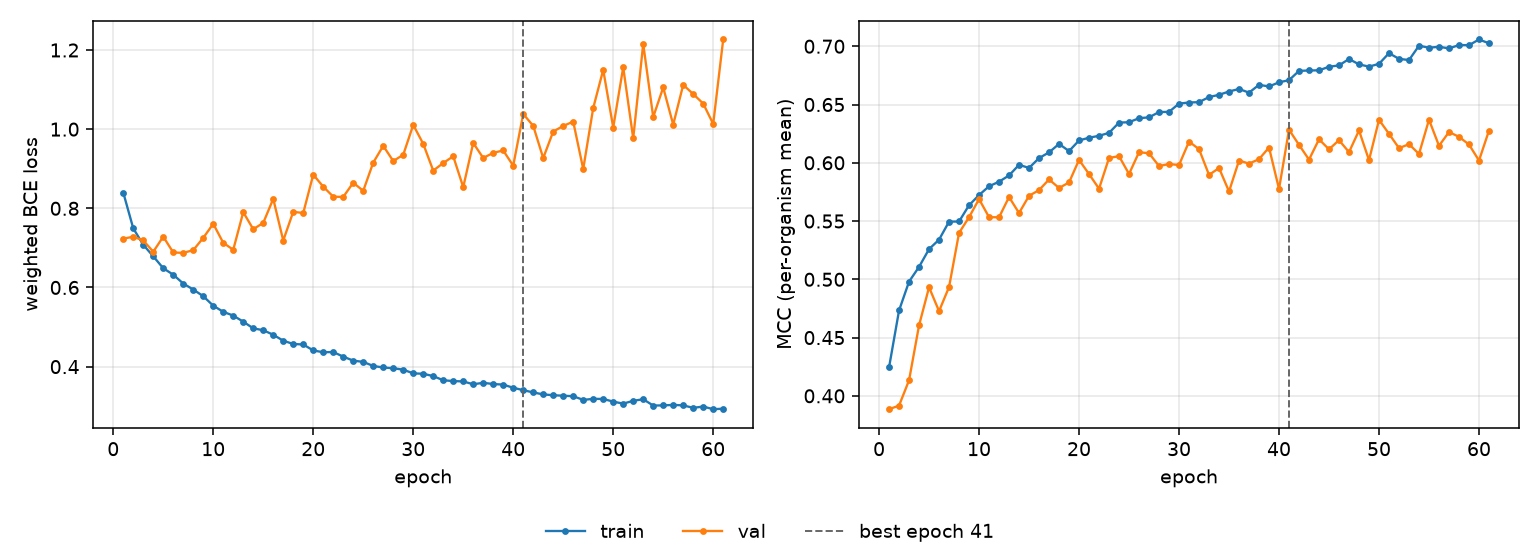

Source data for this figure (header and first rows):
epoch, tr_loss, vl_loss, tr_mcc, vl_mcc, is_best
1, 0.8399, 0.7232, 0.4245, 0.3885, False
2, 0.7493, 0.7283, 0.4733, 0.3916, False
3, 0.7079, 0.719, 0.498, 0.4134, False
4, 0.6788, 0.6902, 0.5107, 0.4605, False
5, 0.6486, 0.7284, 0.5259, 0.4932, False
6, 0.6323, 0.6884, 0.534, 0.4727, False
7, 0.6099, 0.6874, 0.5495, 0.4934, False
8, 0.5949, 0.6943, 0.5496, 0.5398, False
9, 0.578, 0.7254, 0.5636, 0.5533, False
10, 0.554, 0.7609, 0.5723, 0.5688, False
11, 0.5385, 0.7128, 0.5799, 0.5533, False
12, 0.5289, 0.6954, 0.5838, 0.5532, False
13, 0.5136, 0.7902, 0.5891, 0.5706, False
14, 0.4967, 0.7472, 0.5983, 0.5569, False
15, 0.492, 0.7632, 0.5956, 0.5717, False
16, 0.4805, 0.8239, 0.604, 0.5766, False
17, 0.4655, 0.7186, 0.6089, 0.5857, False
18, 0.4572, 0.7912, 0.6162, 0.5784, False
19, 0.456, 0.7881, 0.61, 0.5831, False
20, 0.4409, 0.8851, 0.6191, 0.6025, False
21, 0.4363, 0.8547, 0.6215, 0.5903, False
22, 0.4369, 0.8294, 0.6231, 0.5777, False
23, 0.4253, 0.8287, 0.6257, 0.6042, False
24, 0.4151, 0.8647, 0.6345, 0.6057, False
25, 0.412, 0.8442, 0.6348, 0.5904, False
26, 0.4016, 0.9155, 0.6383, 0.6091, False
27, 0.3978, 0.9579, 0.639, 0.6081, False
28, 0.3959, 0.9195, 0.6435, 0.5972, False
29, 0.3923, 0.9352, 0.6437, 0.5989, False
30, 0.383, 1.011, 0.6508, 0.5981, False
31, 0.3819, 0.9629, 0.6517, 0.6182, False
32, 0.3761, 0.8953, 0.652, 0.6117, False
33, 0.3655, 0.9144, 0.6564, 0.5896, False
34, 0.3635, 0.9315, 0.6583, 0.5955, False
35, 0.3626, 0.8535, 0.6612, 0.5754, False
36, 0.3554, 0.9651, 0.6633, 0.6019, False
37, 0.3591, 0.9272, 0.6602, 0.5993, False
38, 0.356, 0.9402, 0.6669, 0.6031, False
39, 0.3546, 0.9462, 0.6655, 0.6131, False
40, 0.3466, 0.9077, 0.6691, 0.5775, False
41, 0.3406, 1.038, 0.6709, 0.6284, True
42, 0.3348, 1.008, 0.6789, 0.6154, False
43, 0.3298, 0.9269, 0.6792, 0.6027, False
44, 0.3278, 0.994, 0.6793, 0.6201, False
45, 0.3265, 1.008, 0.6824, 0.6115, False
46, 0.3253, 1.019, 0.6836, 0.6194, False
47, 0.316, 0.8992, 0.6891, 0.6091, False
48, 0.3186, 1.053, 0.6844, 0.6277, False
49, 0.3184, 1.15, 0.6825, 0.6022, False
50, 0.3115, 1.004, 0.6849, 0.6369, False
51, 0.3065, 1.156, 0.6941, 0.6248, False
52, 0.3136, 0.9767, 0.6892, 0.6126, False
53, 0.3176, 1.216, 0.6882, 0.616, False
54, 0.3016, 1.031, 0.7005, 0.6076, False
55, 0.302, 1.105, 0.6987, 0.637, False
56, 0.3032, 1.011, 0.6996, 0.6146, False
57, 0.3021, 1.112, 0.6981, 0.6264, False
58, 0.2958, 1.089, 0.701, 0.6223, False
59, 0.2991, 1.065, 0.7009, 0.6157, False
60, 0.2924, 1.013, 0.7058, 0.6019, False
... 1 more rows
